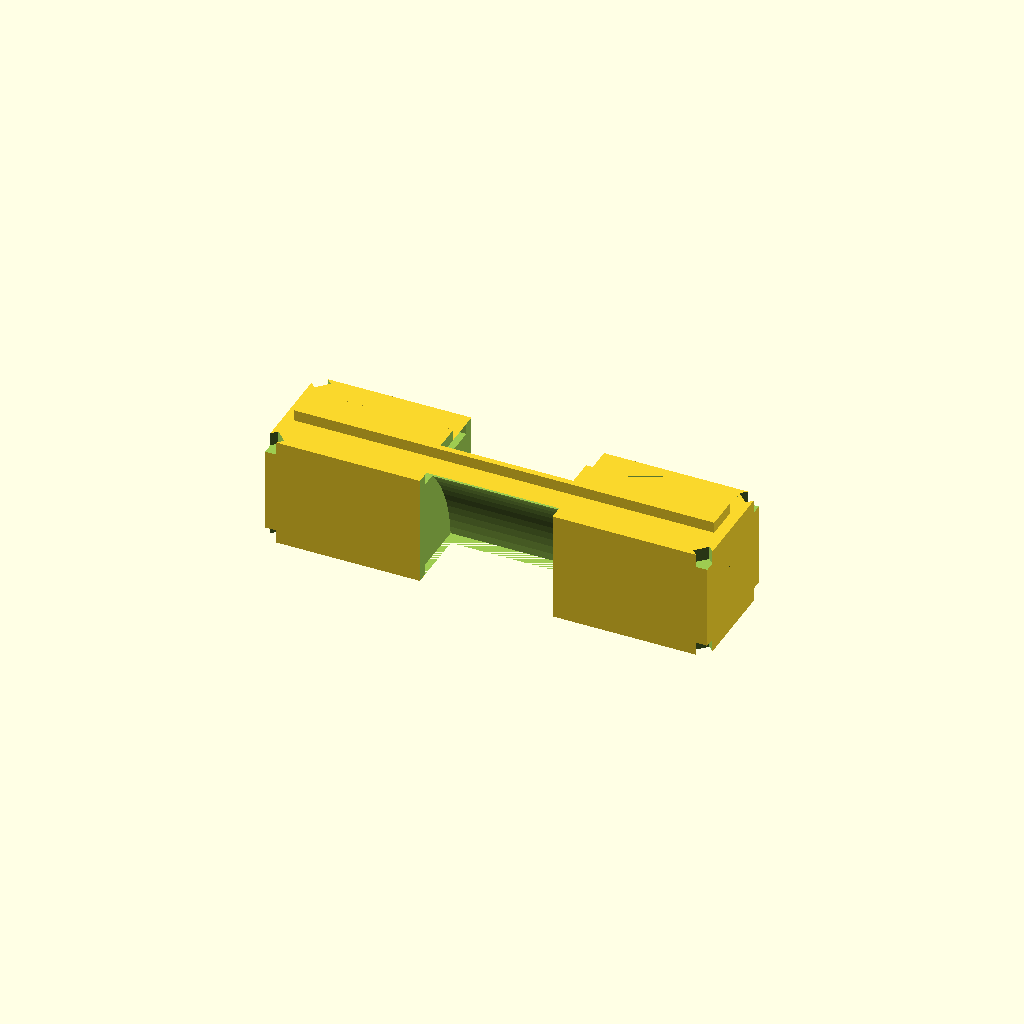
Cell 1 — every parameter at its default value.
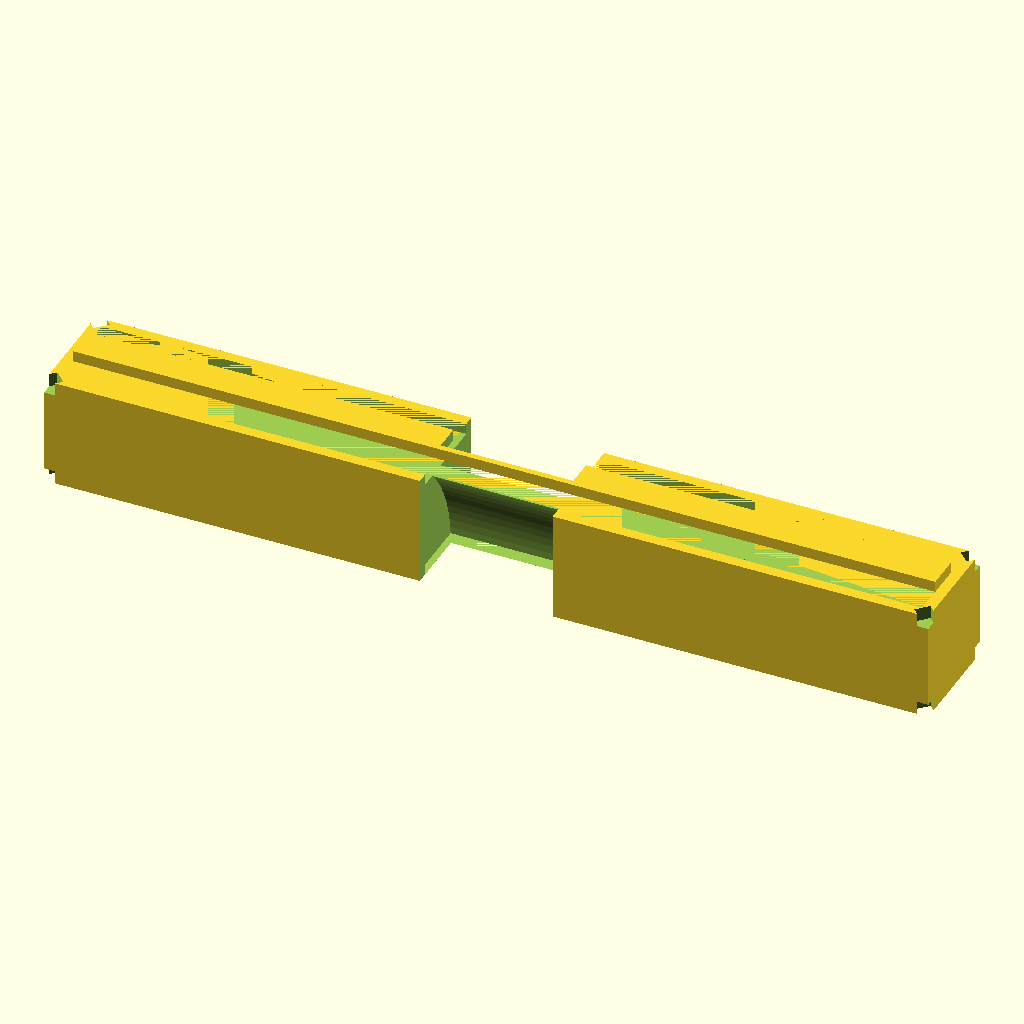
Cell 2 — L set to 0.8, the other parameters unchanged.
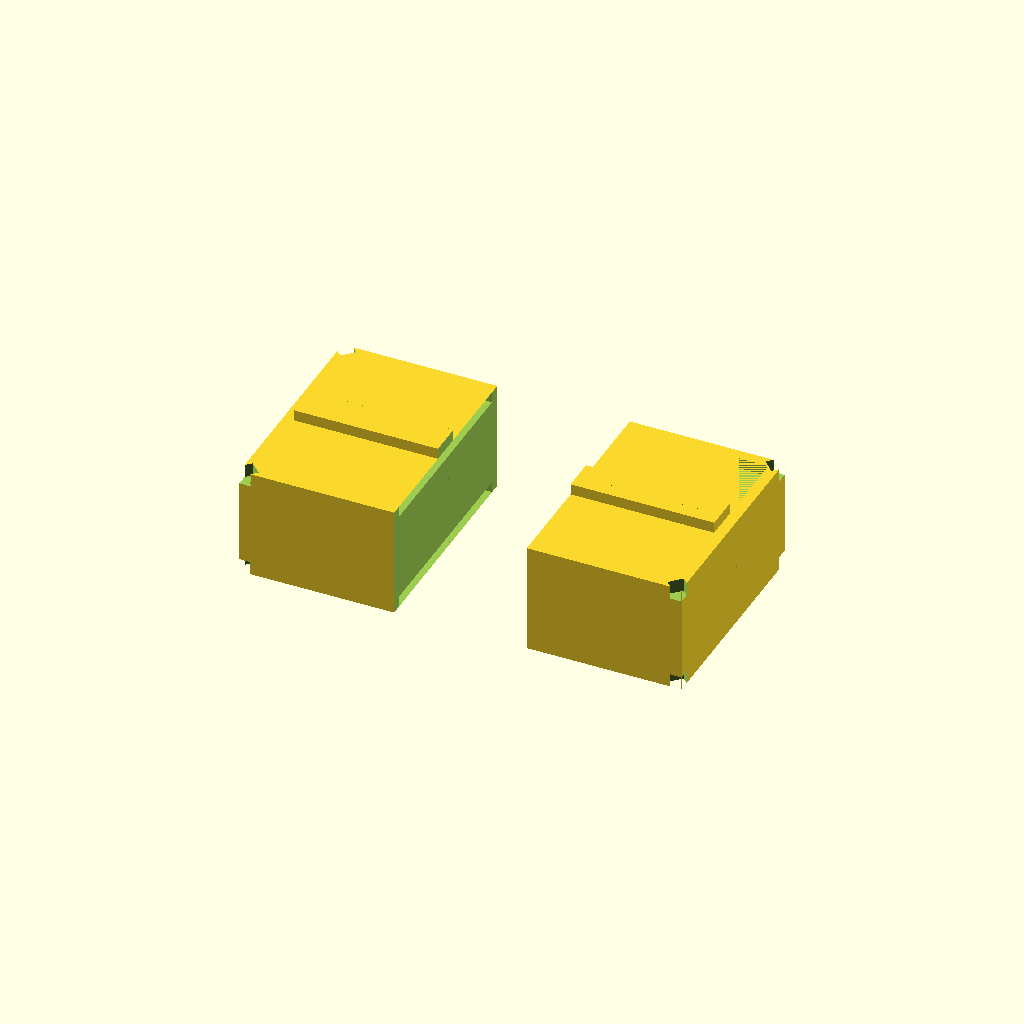
Cell 3: the same model with W = 0.2.
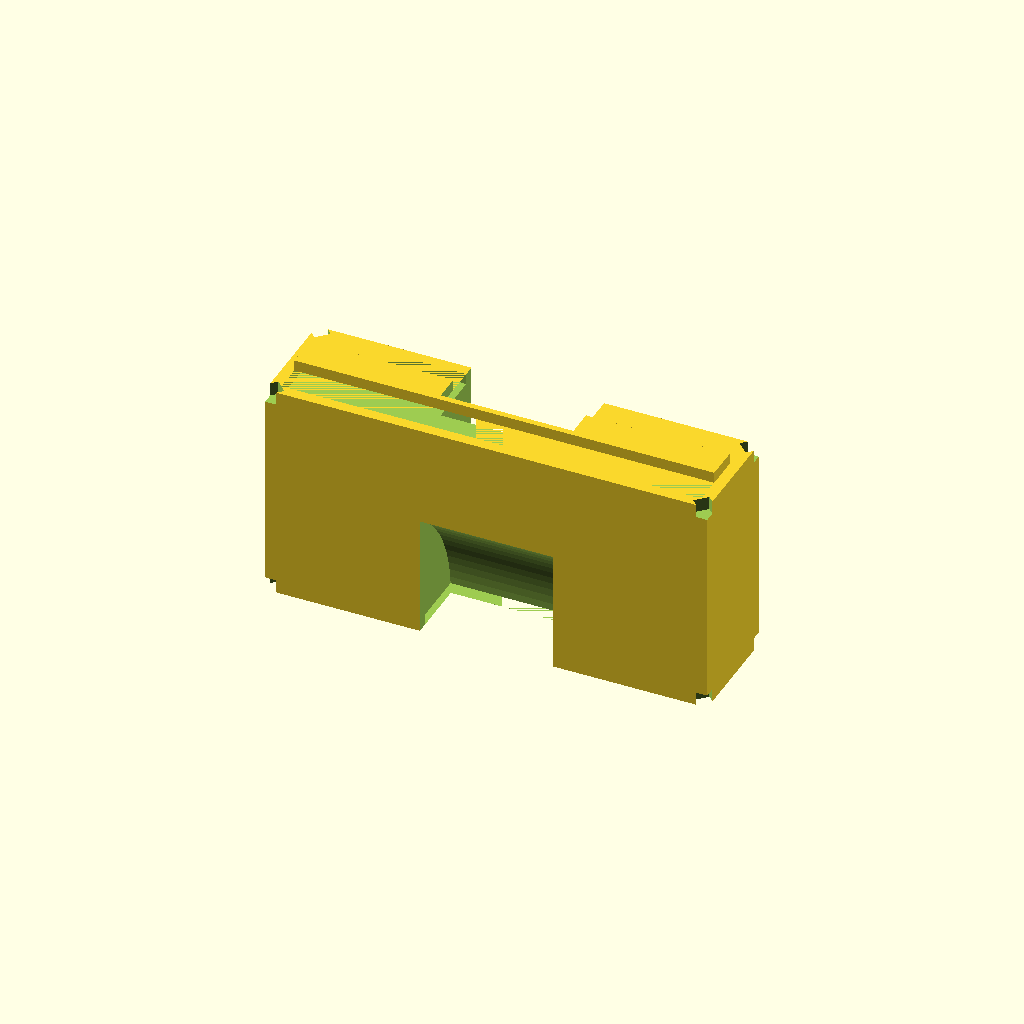
Cell 4: the same model with H = 0.2.
One fixed orthographic camera (rotation 55°, 0°, 25°; colour scheme Cornfield) for every cell.
Source of the model, results/abc/gpt52/scad/0110335_partstudio_00_model_ste_00_512.scad:
$fn=96;

L = 0.4;
W = 0.1;
H = 0.1;

ch = 0.01;          // chamfer size
panel_inset = 0.01; // inset from perimeter for recessed panel
panel_depth = 0.01; // depth of recess on broad faces

rib_w = 0.03;       // central rib width across W
rib_h = 0.01;       // rib height above arched top surface

arch_sag = 0.01;    // concave sag across width on top/bottom
arch_len = 0.12;    // length of arched region along X (centered)

module chamfered_block(l, w, h, c){
    difference(){
        cube([l,w,h], center=true);
        for (sx=[-1,1], sy=[-1,1], sz=[-1,1]){
            translate([sx*(l/2 - c/2), sy*(w/2 - c/2), sz*(h/2 - c/2)])
                rotate([0,0,45])
                    cube([c*sqrt(2), c*sqrt(2), c*sqrt(2)], center=true);
        }
    }
}

module recessed_panel_on_face(zsign=1){
    translate([0,0,zsign*(H/2 - panel_depth/2)])
        cube([L - 2*panel_inset, W - 2*panel_inset, panel_depth], center=true);
}

module arch_cut(zsign=1){
    // Creates a shallow concave curvature across width by subtracting a large cylinder
    // oriented along X, limited to a central length region.
    r = (W*W)/(8*arch_sag) + arch_sag/2;
    y0 = zsign*(r - arch_sag);
    intersection(){
        translate([0,0,0])
            cube([arch_len, W+0.2, H+0.2], center=true);
        translate([0, y0, 0])
            rotate([0,90,0])
                cylinder(r=r, h=arch_len+0.4, center=true);
    }
}

module central_rib(){
    translate([0,0,H/2 + rib_h/2])
        cube([L - 2*panel_inset, rib_w, rib_h], center=true);
}

difference(){
    union(){
        chamfered_block(L,W,H,ch);
        central_rib();
    }
    recessed_panel_on_face(1);
    recessed_panel_on_face(-1);
    translate([0,0,H/2]) arch_cut(1);
    translate([0,0,-H/2]) arch_cut(-1);
}
Customizer parameters (derived from the source; name, type, default, range or options):
L: number, default 0.4
W: number, default 0.1
H: number, default 0.1
ch: number, default 0.01
panel_inset: number, default 0.01
panel_depth: number, default 0.01
rib_w: number, default 0.03
rib_h: number, default 0.01
arch_sag: number, default 0.01
arch_len: number, default 0.12
